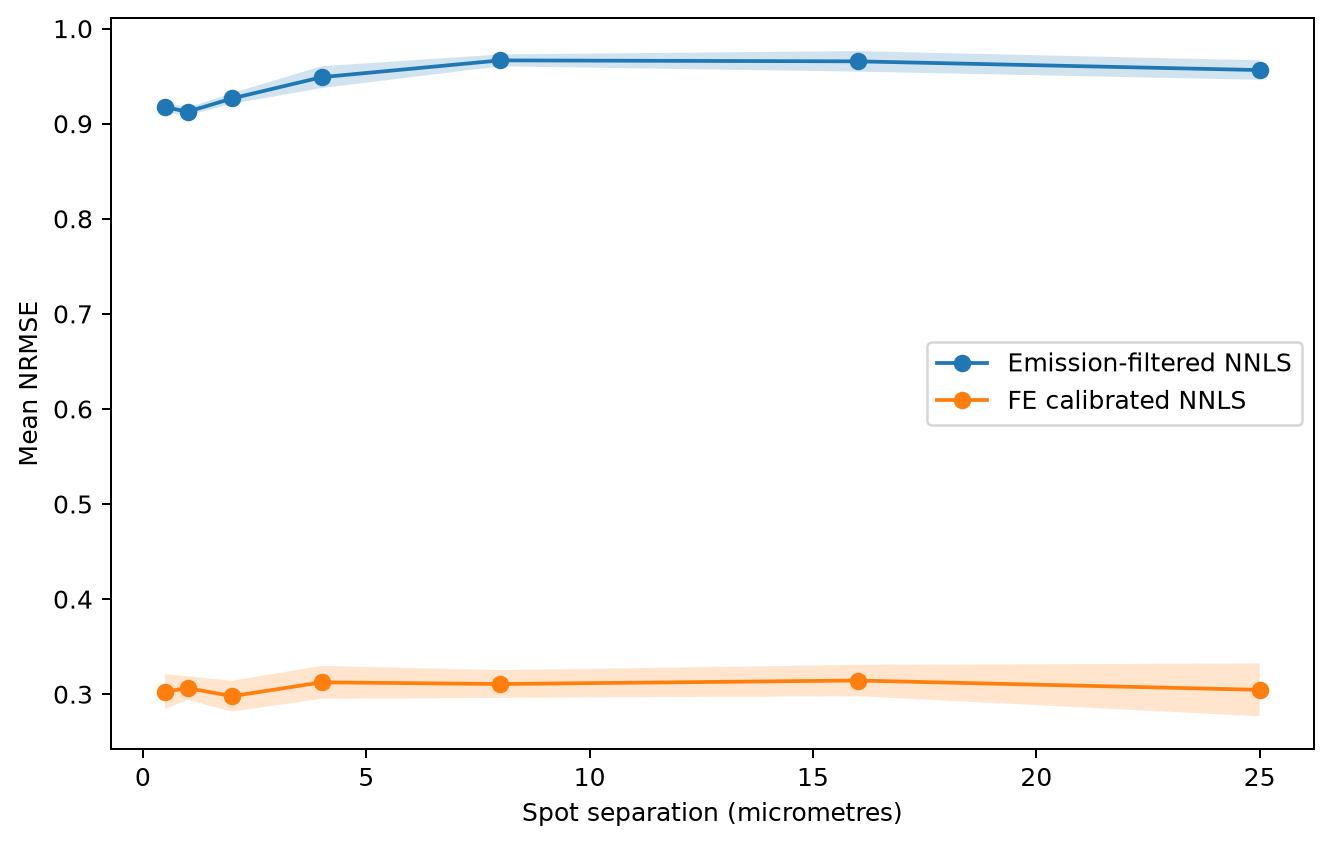

The file beside this chart, header and first rows:
separation_um, replicate, method, mean_nrmse, condition_number
0.5, 0, FE calibrated NNLS, 0.3163, 5.597
0.5, 0, Emission-filtered NNLS, 0.9138, 10.4
0.5, 1, FE calibrated NNLS, 0.2691, 5.597
0.5, 1, Emission-filtered NNLS, 0.9207, 10.4
0.5, 2, FE calibrated NNLS, 0.3012, 5.597
0.5, 2, Emission-filtered NNLS, 0.9143, 10.4
0.5, 3, FE calibrated NNLS, 0.3134, 5.597
0.5, 3, Emission-filtered NNLS, 0.9213, 10.4
0.5, 4, FE calibrated NNLS, 0.2985, 5.597
0.5, 4, Emission-filtered NNLS, 0.9237, 10.4
0.5, 5, FE calibrated NNLS, 0.3174, 5.597
0.5, 5, Emission-filtered NNLS, 0.9104, 10.4
1.0, 0, FE calibrated NNLS, 0.3151, 5.597
1.0, 0, Emission-filtered NNLS, 0.9118, 10.4
1.0, 1, FE calibrated NNLS, 0.3122, 5.597
1.0, 1, Emission-filtered NNLS, 0.9136, 10.4
1.0, 2, FE calibrated NNLS, 0.2836, 5.597
1.0, 2, Emission-filtered NNLS, 0.9054, 10.4
1.0, 3, FE calibrated NNLS, 0.3182, 5.597
1.0, 3, Emission-filtered NNLS, 0.9182, 10.4
1.0, 4, FE calibrated NNLS, 0.3059, 5.597
1.0, 4, Emission-filtered NNLS, 0.9129, 10.4
1.0, 5, FE calibrated NNLS, 0.3034, 5.597
1.0, 5, Emission-filtered NNLS, 0.9138, 10.4
2.0, 0, FE calibrated NNLS, 0.295, 5.597
2.0, 0, Emission-filtered NNLS, 0.9352, 10.4
2.0, 1, FE calibrated NNLS, 0.3059, 5.597
2.0, 1, Emission-filtered NNLS, 0.925, 10.4
2.0, 2, FE calibrated NNLS, 0.2907, 5.597
2.0, 2, Emission-filtered NNLS, 0.9264, 10.4
2.0, 3, FE calibrated NNLS, 0.3227, 5.597
2.0, 3, Emission-filtered NNLS, 0.9229, 10.4
2.0, 4, FE calibrated NNLS, 0.2739, 5.597
2.0, 4, Emission-filtered NNLS, 0.9196, 10.4
2.0, 5, FE calibrated NNLS, 0.2995, 5.597
2.0, 5, Emission-filtered NNLS, 0.9305, 10.4
4.0, 0, FE calibrated NNLS, 0.3052, 5.597
4.0, 0, Emission-filtered NNLS, 0.9488, 10.4
4.0, 1, FE calibrated NNLS, 0.2932, 5.597
4.0, 1, Emission-filtered NNLS, 0.9368, 10.4
4.0, 2, FE calibrated NNLS, 0.3146, 5.597
4.0, 2, Emission-filtered NNLS, 0.9501, 10.4
4.0, 3, FE calibrated NNLS, 0.3388, 5.597
4.0, 3, Emission-filtered NNLS, 0.9645, 10.4
4.0, 4, FE calibrated NNLS, 0.3252, 5.597
4.0, 4, Emission-filtered NNLS, 0.9353, 10.4
4.0, 5, FE calibrated NNLS, 0.298, 5.597
4.0, 5, Emission-filtered NNLS, 0.9582, 10.4
8.0, 0, FE calibrated NNLS, 0.2893, 5.597
8.0, 0, Emission-filtered NNLS, 0.9687, 10.4
8.0, 1, FE calibrated NNLS, 0.3164, 5.597
8.0, 1, Emission-filtered NNLS, 0.9565, 10.4
8.0, 2, FE calibrated NNLS, 0.3215, 5.597
8.0, 2, Emission-filtered NNLS, 0.9654, 10.4
8.0, 3, FE calibrated NNLS, 0.2959, 5.597
8.0, 3, Emission-filtered NNLS, 0.9684, 10.4
8.0, 4, FE calibrated NNLS, 0.3253, 5.597
8.0, 4, Emission-filtered NNLS, 0.9756, 10.4
8.0, 5, FE calibrated NNLS, 0.3159, 5.597
8.0, 5, Emission-filtered NNLS, 0.965, 10.4
... 24 more rows
